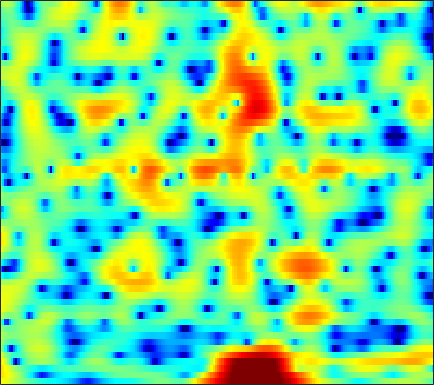

Data behind this chart, as committed beside it:
5.0543, 4.7751, 4.3546, 3.8825, 3.502, 2.9531, 2.3695, 1.9135, 1.2912, 0.6612, 0.03599, -0.42206, -1.0261, -1.607, -2.0229, -2.5432, -3.0097, -3.3302, -3.7228, -4.0637, -4.3391, -4.516, -4.7253, -4.915
6.277, 5.948, 5.441, 4.857, 4.373, 3.664, 2.884, 2.253, 1.344, 0.3487, -0.7399, -1.632, -2.94, -4.418, -5.659, -7.535, -9.697, -11.46, -13.7, -14.74, -13.85, -12.52, -10.71, -9.151
6.521, 5.896, 4.986, 4.011, 3.258, 2.26, 1.312, 0.6487, -0.1445, -0.8443, -1.473, -1.927, -2.541, -3.197, -3.724, -4.453, -5.172, -5.641, -6.065, -6.179, -5.959, -5.647, -5.079, -4.489
6.227, 4.978, 2.993, 0.5106, -1.837, -6.108, -13.5, -23.5, -12.1, -6.866, -4.002, -2.561, -1.202, -0.2649, 0.2344, 0.7128, 1.017, 1.156, 1.245, 1.251, 1.153, 1.024, 0.7714, 0.4206
3.508, 2.353, 0.7828, -0.7043, -1.696, -2.724, -3.296, -3.374, -3.054, -2.364, -1.493, -0.8179, 0.03821, 0.7777, 1.241, 1.724, 2.056, 2.2, 2.261, 2.169, 1.921, 1.623, 1.092, 0.3928
0.6935, -1.276, -4.608, -9.384, -14.82, -16.99, -10.33, -7.198, -4.35, -2.318, -0.7693, 0.169, 1.19, 1.985, 2.45, 2.908, 3.184, 3.278, 3.278, 3.112, 2.782, 2.425, 1.819, 1.053
1.378, 0.4345, -0.7772, -1.795, -2.314, -2.575, -2.344, -1.927, -1.199, -0.4183, 0.3253, 0.8252, 1.399, 1.853, 2.115, 2.355, 2.465, 2.45, 2.313, 2.043, 1.63, 1.218, 0.543, -0.2817
1.842, 1.359, 0.7973, 0.3652, 0.1446, -0.01493, -0.02487, 0.05491, 0.2481, 0.5059, 0.7888, 0.9993, 1.258, 1.464, 1.574, 1.646, 1.636, 1.558, 1.35, 1.013, 0.5562, 0.1254, -0.5727, -1.421
0.9607, 0.2, -0.6039, -1.047, -1.113, -0.9179, -0.5314, -0.1983, 0.2338, 0.6223, 0.9602, 1.179, 1.434, 1.65, 1.785, 1.92, 1.995, 1.998, 1.911, 1.689, 1.327, 0.9415, 0.265, -0.618
-1.538, -5.029, -12.91, -13.92, -8.129, -4.042, -1.789, -0.7598, 0.04563, 0.3957, 0.4638, 0.424, 0.3885, 0.5151, 0.7688, 1.252, 1.826, 2.247, 2.718, 2.996, 3.056, 2.943, 2.585, 1.979
2.918, 1.854, 0.6912, 0.1173, 0.07522, 0.2465, 0.3269, 0.1859, -0.3823, -1.517, -3.424, -5.611, -10.1, -14.32, -10.94, -5.936, -2.764, -1.143, 0.3952, 1.419, 2.043, 2.288, 2.367, 2.211
4.58, 4.201, 3.687, 3.174, 2.788, 2.246, 1.621, 1.059, 0.1419, -0.9953, -2.345, -3.426, -4.716, -5.358, -5.2, -4.392, -3.311, -2.545, -1.741, -1.162, -0.7973, -0.6374, -0.5824, -0.687
4.542, 4.396, 4.147, 3.827, 3.537, 3.094, 2.58, 2.15, 1.503, 0.7943, 0.06443, -0.4703, -1.144, -1.75, -2.1, -2.473, -2.758, -2.913, -3.074, -3.223, -3.39, -3.532, -3.77, -4.097
4.255, 4.267, 4.215, 4.092, 3.946, 3.682, 3.343, 3.034, 2.545, 1.972, 1.301, 0.7384, -0.0958, -1.027, -1.796, -2.904, -4.084, -4.941, -5.888, -6.51, -6.772, -6.827, -6.868, -7.028
3.573, 3.697, 3.79, 3.828, 3.825, 3.772, 3.642, 3.498, 3.235, 2.852, 2.301, 1.762, 0.853, -0.3498, -1.522, -3.522, -6.297, -9.214, -14.95, -19.6, -14.01, -10.97, -8.604, -7.431
1.332, 1.389, 1.456, 1.562, 1.696, 1.938, 2.219, 2.421, 2.645, 2.769, 2.76, 2.627, 2.232, 1.575, 0.8859, -0.2913, -1.739, -2.987, -4.469, -5.179, -4.936, -4.399, -3.627, -3.124
-4.387, -5.255, -5.986, -5.925, -5.445, -4.455, -3.267, -2.352, -1.159, -0.0394, 0.9568, 1.569, 2.151, 2.501, 2.609, 2.559, 2.389, 2.195, 1.894, 1.623, 1.41, 1.24, 1, 0.6874
-10.75, -15.81, -29.16, -19.6, -16.17, -14.55, -13.51, -11.68, -8.236, -4.945, -2.321, -0.7645, 0.8886, 2.07, 2.721, 3.307, 3.635, 3.77, 3.786, 3.64, 3.371, 3.092, 2.585, 1.943
-4.32, -5.846, -7.67, -9.329, -10.59, -12.52, -13.96, -12.75, -9.062, -5.537, -2.746, -1.107, 0.6014, 1.912, 2.649, 3.381, 3.817, 3.98, 4.019, 3.858, 3.507, 3.138, 2.506, 1.7
0.9303, 0.05291, -1.058, -2.043, -2.688, -3.265, -3.437, -3.281, -2.693, -1.795, -0.7795, 0.008881, 0.9868, 1.801, 2.276, 2.738, 2.996, 3.027, 2.878, 2.533, 1.995, 1.487, 0.7018, -0.1818
4.133, 3.374, 2.32, 1.282, 0.5373, -0.3513, -1.029, -1.347, -1.442, -1.149, -0.5741, -0.03849, 0.7176, 1.37, 1.763, 2.068, 2.134, 2.005, 1.568, 0.8358, -0.1821, -1.117, -2.496, -3.852
6.351, 5.49, 4.164, 2.621, 1.293, -0.7794, -3.167, -4.943, -6.269, -5.31, -3.178, -1.655, -0.01932, 1.176, 1.802, 2.276, 2.332, 2.128, 1.488, 0.3754, -1.272, -2.982, -6.176, -11.15
6.208, 5.385, 4.104, 2.545, 1.142, -1.185, -4.208, -6.955, -9.505, -7.396, -4.158, -2.215, -0.3286, 0.9483, 1.564, 2.046, 2.137, 1.968, 1.447, 0.5608, -0.6738, -1.827, -3.626, -5.471
3.851, 3.287, 2.514, 1.698, 1.067, 0.2418, -0.5068, -0.9232, -1.179, -1.046, -0.589, -0.1669, 0.4111, 0.8818, 1.125, 1.267, 1.237, 1.082, 0.7197, 0.2134, -0.4268, -0.9496, -1.655, -2.309
0.6406, 0.3513, 0.1922, 0.2136, 0.291, 0.4299, 0.5742, 0.6891, 0.8507, 1.016, 1.19, 1.29, 1.389, 1.399, 1.356, 1.188, 0.9219, 0.6714, 0.2764, -0.1351, -0.5438, -0.8273, -1.167, -1.458
-6.306, -5.98, -4.213, -2.304, -1.115, 0.1122, 1.026, 1.538, 2.038, 2.366, 2.522, 2.56, 2.454, 2.192, 1.892, 1.378, 0.7102, 0.1571, -0.5977, -1.271, -1.723, -1.888, -1.867, -1.663
-9.799, -8.671, -5.147, -2.399, -0.8755, 0.6428, 1.728, 2.327, 2.894, 3.233, 3.358, 3.315, 3.067, 2.592, 2.045, 1.066, -0.2688, -1.554, -3.651, -6.074, -7.806, -7.635, -5.851, -3.848
-0.3793, -0.558, -0.4156, 0.04971, 0.4798, 1.088, 1.644, 2.006, 2.394, 2.633, 2.736, 2.673, 2.444, 1.98, 1.463, 0.4557, -0.9388, -2.357, -4.898, -8.431, -11.84, -11.12, -7.463, -4.495
0.8318, 0.315, -0.2064, -0.4554, -0.4852, -0.3427, -0.04954, 0.2168, 0.5762, 0.8796, 1.1, 1.202, 1.222, 1.091, 0.9275, 0.5268, -0.003674, -0.4809, -1.153, -1.714, -2, -1.933, -1.516, -0.8855
-0.8807, -2.209, -3.748, -4.723, -4.846, -4.386, -3.559, -2.921, -2.199, -1.592, -1.164, -0.8384, -0.4909, -0.1488, 0.09312, 0.4161, 0.6437, 0.7851, 0.9065, 1.017, 1.134, 1.261, 1.457, 1.681
-3.703, -6.768, -12.63, -25.95, -18.15, -11.04, -7.727, -6.284, -5.174, -4.758, -4.675, -4.708, -4.301, -3.27, -2.322, -0.9909, 0.1358, 0.7773, 1.394, 1.747, 1.963, 2.061, 2.211, 2.422
-3.421, -5.467, -7.612, -8.699, -8.49, -7.425, -6.2, -5.602, -5.4, -6.36, -8.911, -13.33, -22.48, -10.02, -5.558, -2.045, 0.06434, 1.017, 1.652, 1.665, 1.167, 0.5768, -0.1117, -0.09409
-8.163, -12.28, -12.64, -9.24, -7.196, -5.195, -3.828, -3.147, -2.675, -2.68, -3.013, -3.294, -3.123, -1.863, -0.6936, 0.9202, 2.004, 2.44, 2.416, 1.623, -0.2096, -2.644, -9.048, -18.03
-7.93, -9.808, -10.17, -8.66, -7.274, -5.554, -4.147, -3.247, -2.333, -1.551, -0.9294, -0.4436, 0.1591, 0.7925, 1.261, 1.794, 2.166, 2.282, 2.149, 1.695, 0.9328, 0.2772, -0.4657, -0.6199
-6.415, -7.128, -7.493, -7.282, -6.776, -5.849, -4.766, -3.943, -2.86, -1.885, -0.9905, -0.3925, 0.355, 0.9635, 1.388, 1.786, 2.067, 2.176, 2.208, 2.105, 1.912, 1.738, 1.525, 1.379
-9.693, -10.6, -11.03, -10.29, -9.272, -7.658, -6.027, -4.873, -3.438, -2.172, -1.039, -0.3168, 0.5209, 1.222, 1.63, 2.084, 2.378, 2.51, 2.58, 2.538, 2.412, 2.267, 2.033, 1.761
-15.91, -21.99, -29.74, -17.36, -13.29, -9.701, -7.05, -5.427, -3.6, -2.041, -0.7523, 0.09997, 1.026, 1.774, 2.2, 2.634, 2.898, 2.998, 2.991, 2.858, 2.608, 2.361, 1.963, 1.508
-10.84, -11.86, -12.3, -11.31, -10.02, -8.04, -6.039, -4.619, -2.857, -1.311, 0.01922, 0.8725, 1.841, 2.576, 3.012, 3.361, 3.522, 3.512, 3.337, 2.989, 2.478, 2.009, 1.285, 0.4806
-8.241, -9.176, -9.767, -9.454, -8.683, -7.097, -5.258, -3.828, -2.049, -0.4225, 1.007, 1.899, 2.875, 3.594, 3.959, 4.223, 4.216, 4.038, 3.591, 2.893, 1.97, 1.129, -0.1619, -1.611
-10.06, -13.52, -18.48, -16.99, -13.24, -9.286, -6.171, -4.151, -1.862, 0.1246, 1.782, 2.794, 3.847, 4.571, 4.851, 5, 4.796, 4.415, 3.631, 2.494, 1.042, -0.2659, -2.326, -4.74
-7.847, -10.46, -13.31, -13.73, -12.64, -10.07, -7.123, -4.91, -2.121, 0.2175, 2.101, 3.234, 4.392, 5.104, 5.365, 5.358, 4.936, 4.365, 3.21, 1.626, -0.3722, -2.14, -4.774, -7.659
-4.307, -6.343, -9.412, -14.01, -20.16, -18.49, -9.956, -6, -2.254, 0.4949, 2.557, 3.673, 4.714, 5.314, 5.528, 5.363, 4.795, 4.083, 2.684, 0.7426, -1.907, -4.481, -8.974, -14.86
-2.965, -3.91, -5.202, -6.407, -6.875, -6.19, -4.287, -2.611, -0.4345, 1.364, 2.714, 3.503, 4.183, 4.525, 4.534, 4.299, 3.738, 3.079, 1.91, 0.3539, -1.676, -3.489, -6.277, -8.966
-4.294, -3.632, -2.94, -2.311, -1.823, -1.096, -0.2587, 0.4097, 1.259, 1.965, 2.462, 2.71, 2.87, 2.795, 2.58, 2.219, 1.71, 1.251, 0.5764, -0.1894, -1.019, -1.662, -2.419, -2.975
-5.105, -3.192, -1.395, -0.1286, 0.5971, 1.351, 1.926, 2.251, 2.505, 2.569, 2.444, 2.16, 1.607, 0.8613, 0.2751, -0.5468, -1.189, -1.47, -1.635, -1.637, -1.552, -1.495, -1.439, -1.354
-0.4154, 0.3639, 1.346, 2.15, 2.636, 3.123, 3.411, 3.479, 3.37, 2.997, 2.309, 1.545, 0.1017, -1.861, -3.653, -6.519, -8.639, -8.504, -6.752, -4.912, -3.551, -2.8, -2.111, -1.666
2.3, 2.514, 2.833, 3.17, 3.4, 3.635, 3.745, 3.713, 3.49, 2.986, 2.119, 1.227, -0.4223, -2.739, -5.074, -9.245, -13.37, -12.58, -9.158, -6.708, -5.208, -4.492, -3.878, -3.539
2.312, 2.229, 2.261, 2.465, 2.69, 3.022, 3.307, 3.447, 3.459, 3.234, 2.74, 2.18, 1.204, -0.01413, -1.066, -2.41, -3.51, -4.066, -4.52, -4.832, -5.194, -5.596, -6.217, -6.781
-0.207, -0.8567, -1.137, -0.6051, 0.161, 1.329, 2.388, 3.033, 3.62, 3.924, 3.956, 3.783, 3.347, 2.708, 2.088, 1.194, 0.1807, -0.6369, -1.859, -3.274, -5.01, -6.621, -9.434, -13.35
-6.114, -10.62, -17.72, -9.024, -4.865, -1.35, 0.9801, 2.216, 3.398, 4.146, 4.537, 4.622, 4.485, 4.094, 3.657, 2.88, 1.876, 0.9594, -0.4694, -2.18, -4.244, -6.048, -8.817, -11.74
-4.547, -5.546, -5.881, -4.613, -3.074, -1.017, 0.7331, 1.802, 2.909, 3.669, 4.109, 4.276, 4.264, 4.001, 3.664, 2.974, 2.055, 1.187, -0.1927, -1.871, -3.849, -5.522, -7.925, -10.25
-3.515, -3.152, -2.458, -1.57, -0.808, 0.2654, 1.27, 1.943, 2.682, 3.228, 3.58, 3.707, 3.716, 3.534, 3.262, 2.725, 1.978, 1.275, 0.1007, -1.384, -3.251, -4.964, -7.919, -12.28
-5.485, -4.086, -2.546, -1.272, -0.4628, 0.4573, 1.22, 1.679, 2.161, 2.501, 2.722, 2.788, 2.782, 2.673, 2.505, 2.215, 1.78, 1.369, 0.6606, -0.2298, -1.319, -2.28, -3.681, -5.085
-6.08, -4.447, -2.758, -1.483, -0.7469, -0.0185, 0.4738, 0.712, 0.8807, 0.9217, 0.8655, 0.8196, 0.7505, 0.713, 0.7282, 0.7611, 0.7948, 0.7836, 0.7204, 0.5783, 0.3553, 0.1433, -0.1532, -0.4212
-3.863, -2.985, -1.987, -1.236, -0.8453, -0.5616, -0.5639, -0.7256, -1.144, -1.737, -2.421, -2.864, -3.243, -3.244, -2.951, -2.344, -1.544, -0.9441, -0.1918, 0.4331, 0.9242, 1.227, 1.534, 1.78
-2.594, -1.914, -1.21, -0.8074, -0.7317, -0.9494, -1.546, -2.264, -3.6, -5.39, -7.62, -9.607, -12.05, -12.36, -10.82, -7.883, -5.302, -3.653, -1.884, -0.4904, 0.5969, 1.249, 1.948, 2.505
-1.812, -0.9106, -0.1825, 0.0535, -0.0747, -0.6631, -1.717, -2.871, -4.91, -7.612, -11.04, -14.26, -18.87, -19.7, -15.9, -11.23, -7.477, -5.29, -2.975, -1.24, 0.03068, 0.7381, 1.486, 2.071
1.163, 1.727, 2.051, 1.947, 1.615, 0.8191, -0.4239, -1.689, -3.855, -6.802, -10.64, -14.74, -21.39, -18.16, -13.86, -9.304, -6.048, -4.122, -2.204, -0.9282, -0.1931, 0.06248, 0.1113, 0.05531
